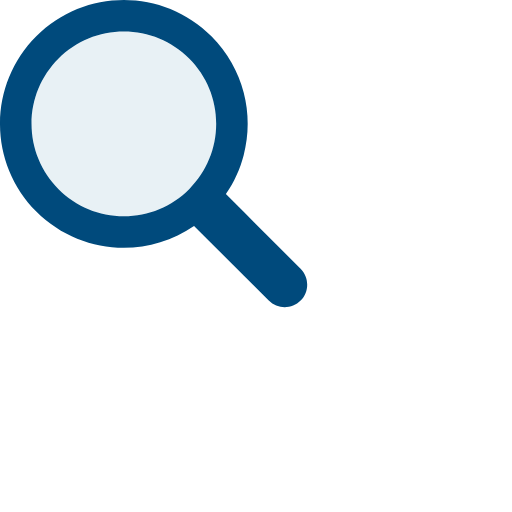
t = 0.00 s
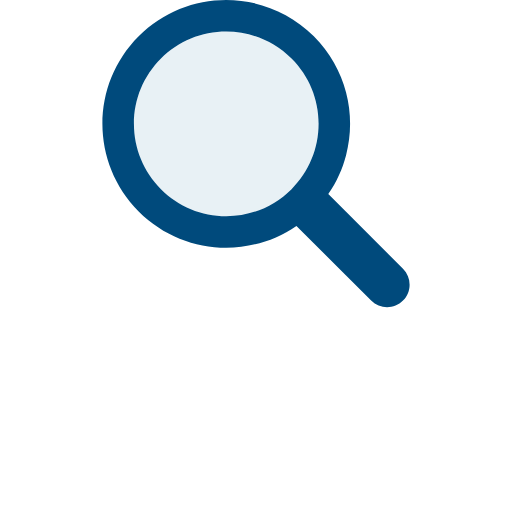
t = 0.17 s
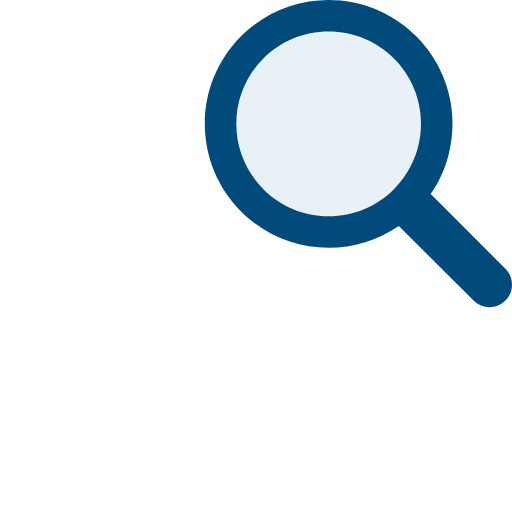
t = 0.33 s
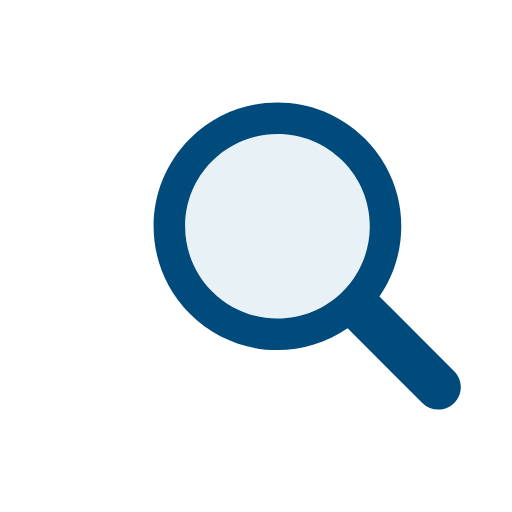
t = 0.50 s
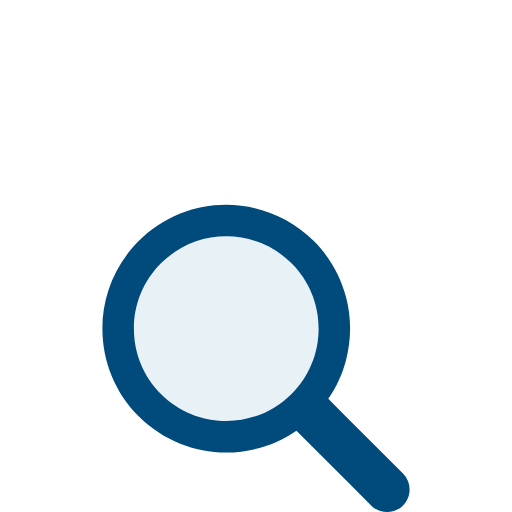
t = 0.66 s
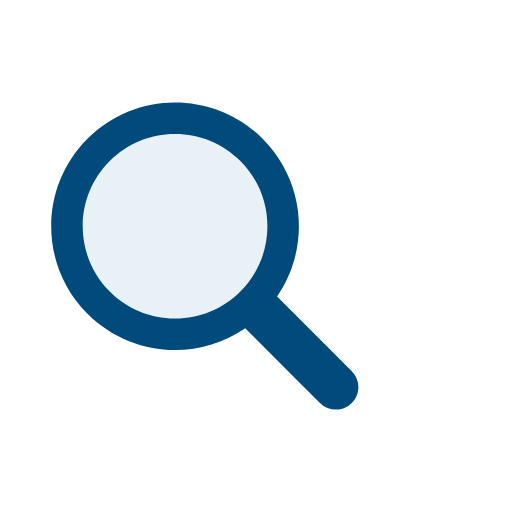
t = 0.83 s

The animated SVG that drew these frames (rendered in a browser with its animation timeline set to each time). Animation: 1 SMIL element (animateTransform=1); one cycle of 1.00 s, repeats indefinitely.

<svg xmlns="http://www.w3.org/2000/svg" xmlns:xlink="http://www.w3.org/1999/xlink" style="margin:auto;background:0 0;display:block;shape-rendering:auto" width="200" height="200" preserveAspectRatio="xMidYMid" viewBox="0 0 100 100"><g><g><g><g transform="translate(50 50) scale(0.8) translate(-50 -50)"><animateTransform attributeName="transform" dur="1s" keyTimes="0;0.33;0.66;1" repeatCount="indefinite" type="translate" values="-20 -20;20 -20;0 20;-20 -20"/><path fill="#e8f1f5" d="M44.19 26.158c-4.817 0-9.345 1.876-12.751 5.282c-3.406 3.406-5.282 7.934-5.282 12.751 c0 4.817 1.876 9.345 5.282 12.751c3.406 3.406 7.934 5.282 12.751 5.282s9.345-1.876 12.751-5.282 c3.406-3.406 5.282-7.934 5.282-12.751c0-4.817-1.876-9.345-5.282-12.751C53.536 28.033 49.007 26.158 44.19 26.158z"/><path fill="#004a7c" d="M78.712 72.492L67.593 61.373l-3.475-3.475c1.621-2.352 2.779-4.926 3.475-7.596c1.044-4.008 1.044-8.23 0-12.238 c-1.048-4.022-3.146-7.827-6.297-10.979C56.572 22.362 50.381 20 44.19 20C38 20 31.809 22.362 27.085 27.085 c-9.447 9.447-9.447 24.763 0 34.21C31.809 66.019 38 68.381 44.19 68.381c4.798 0 9.593-1.425 13.708-4.262l9.695 9.695 l4.899 4.899C73.351 79.571 74.476 80 75.602 80s2.251-0.429 3.11-1.288C80.429 76.994 80.429 74.209 78.712 72.492z M56.942 56.942 c-3.406 3.406-7.934 5.282-12.751 5.282s-9.345-1.876-12.751-5.282c-3.406-3.406-5.282-7.934-5.282-12.751 c0-4.817 1.876-9.345 5.282-12.751c3.406-3.406 7.934-5.282 12.751-5.282c4.817 0 9.345 1.876 12.751 5.282 c3.406 3.406 5.282 7.934 5.282 12.751C62.223 49.007 60.347 53.536 56.942 56.942z"/></g></g></g></g></svg>
